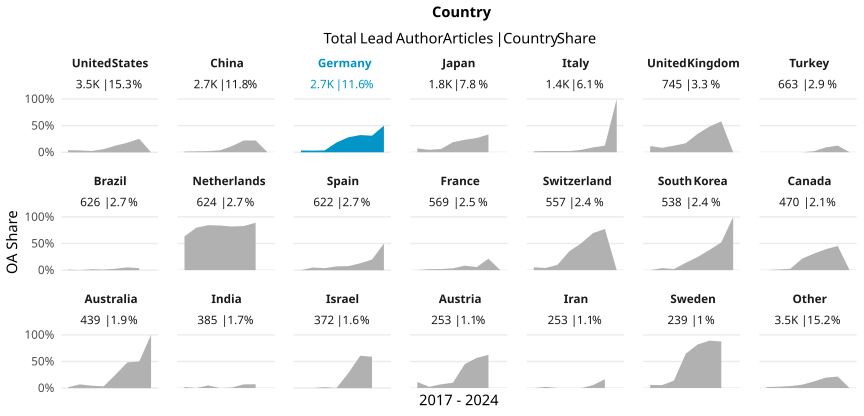

Data behind this chart, as committed beside it:
country_name_fct, cr_year, articles, cc_total, prop
United States, '17, 600, 23, 0.03833
United States, '18, 570, 20, 0.03509
United States, '19, 608, 14, 0.02303
United States, '20, 511, 30, 0.05871
United States, '21, 562, 70, 0.1246
United States, '22, 436, 78, 0.1789
United States, '23, 190, 48, 0.2526
United States, '24, 2, 0, 0
China, '17, 222, 3, 0.01351
China, '18, 350, 6, 0.01714
China, '19, 481, 10, 0.02079
China, '20, 440, 16, 0.03636
China, '21, 598, 69, 0.1154
China, '22, 407, 90, 0.2211
China, '23, 199, 44, 0.2211
China, '24, 5, 0, 0
Germany, '17, 416, 14, 0.03365
Germany, '18, 421, 13, 0.03088
Germany, '19, 407, 14, 0.0344
Germany, '20, 497, 91, 0.1831
Germany, '21, 455, 128, 0.2813
Germany, '22, 319, 103, 0.3229
Germany, '23, 135, 42, 0.3111
Germany, '24, 6, 3, 0.5
Japan, '17, 235, 17, 0.07234
Japan, '18, 324, 15, 0.0463
Japan, '19, 310, 19, 0.06129
Japan, '20, 265, 50, 0.1887
Japan, '21, 290, 68, 0.2345
Japan, '22, 247, 66, 0.2672
Japan, '23, 99, 33, 0.3333
Italy, '17, 169, 3, 0.01775
Italy, '18, 256, 6, 0.02344
Italy, '19, 218, 5, 0.02294
Italy, '20, 258, 6, 0.02326
Italy, '21, 246, 11, 0.04472
Italy, '22, 164, 15, 0.09146
Italy, '23, 73, 9, 0.1233
Italy, '24, 1, 1, 1
United Kingdom, '17, 112, 13, 0.1161
United Kingdom, '18, 120, 10, 0.08333
United Kingdom, '19, 146, 18, 0.1233
United Kingdom, '20, 136, 23, 0.1691
United Kingdom, '21, 107, 37, 0.3458
United Kingdom, '22, 91, 44, 0.4835
United Kingdom, '23, 31, 18, 0.5806
United Kingdom, '24, 2, 0, 0
Turkey, '17, 45, 0, 0
Turkey, '18, 90, 0, 0
Turkey, '19, 80, 0, 0
Turkey, '20, 136, 0, 0
Turkey, '21, 156, 3, 0.01923
Turkey, '22, 98, 9, 0.09184
Turkey, '23, 56, 7, 0.125
Turkey, '24, 2, 0, 0
Brazil, '17, 96, 1, 0.01042
Brazil, '18, 105, 0, 0
Brazil, '19, 111, 2, 0.01802
Brazil, '20, 99, 1, 0.0101
Brazil, '21, 112, 3, 0.02679
... 100 more rows
